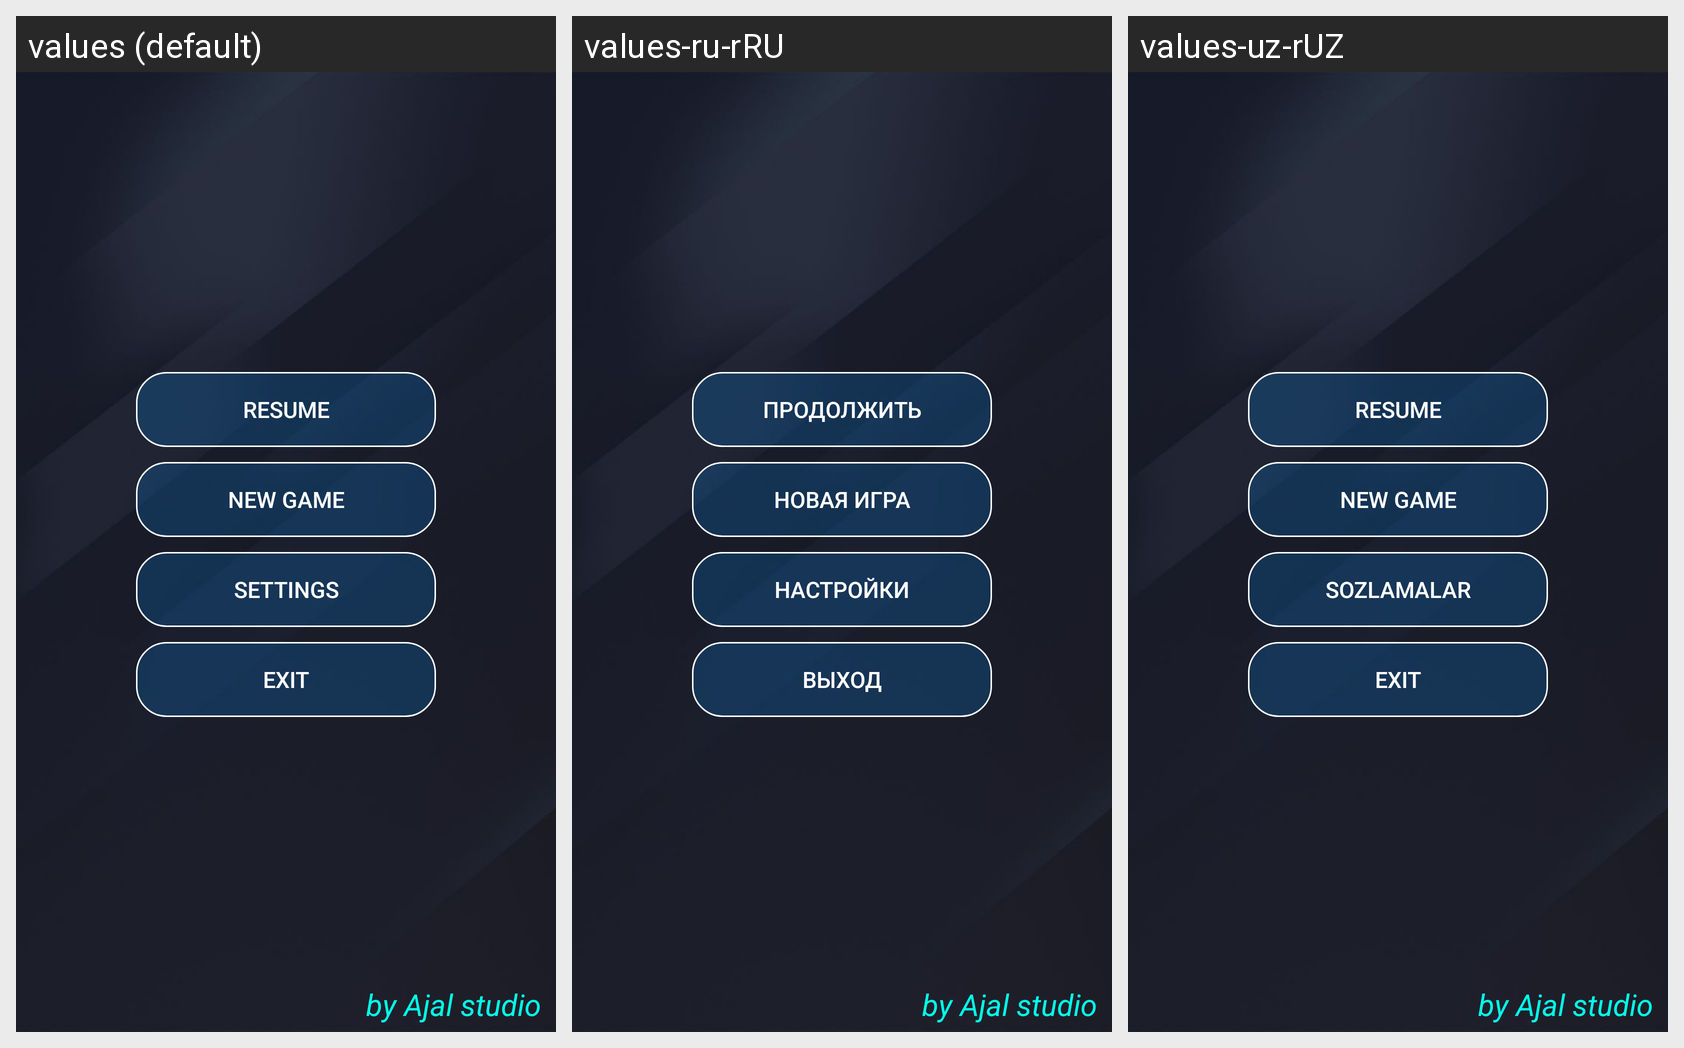

The same Android screen rendered under several of its app's locales, left to right. List the strings drawn on it with the default value and each locale's translation.
Android screen res/layout/activity_menu.xml rendered under 3 locales, left to right: values (default), values-ru-rRU, values-uz-rUZ. Device: Nexus 5 (rendered at 1080×1920; each locale shown at half size, 540×960, under a caption strip naming it); theme Theme.AppCompat.NoActionBar.
Strings drawn on this screen, with the default value and each locale's value (text and hints the layout hard-codes, and strings that could not be matched under every locale, appear in the picture but are not listed):

resume
  values: Resume
  values-ru-rRU: Продолжить
  values-uz-rUZ: Resume

new_game
  values: new game
  values-ru-rRU: Новая игра
  values-uz-rUZ: new game

settings
  values: Settings
  values-ru-rRU: Настройки
  values-uz-rUZ: Sozlamalar

exit
  values: exit
  values-ru-rRU: Выход
  values-uz-rUZ: exit
